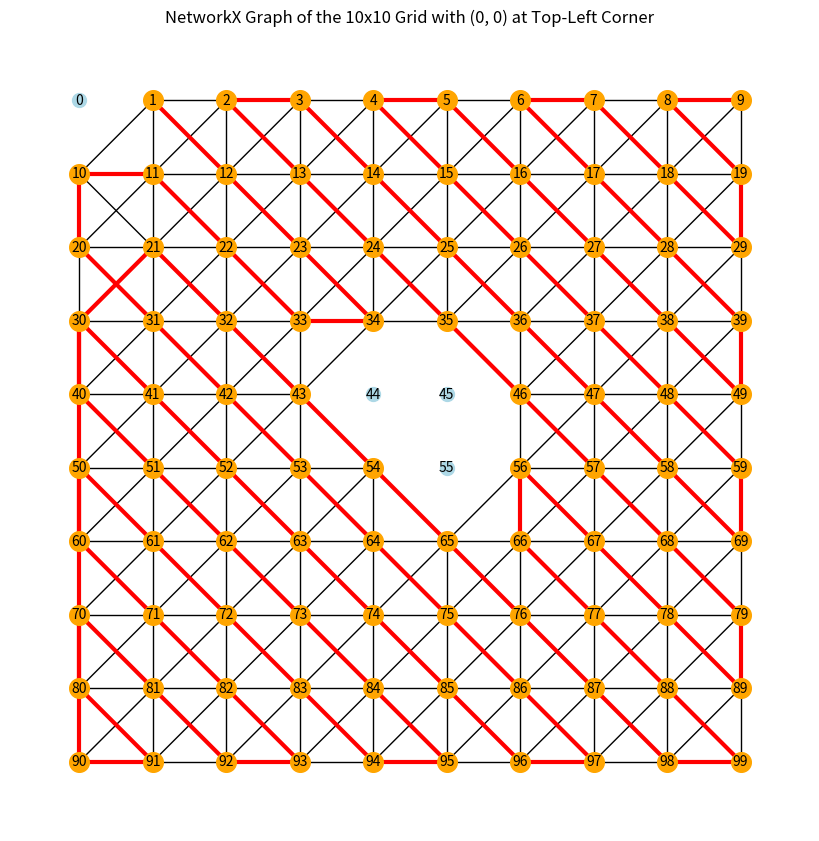

Generate this figure with matplotlib:
import matplotlib.pyplot as plt
import numpy as np 
import networkx as nx


def create_adjacency_matrix(grid):
    moves = [(1,1), (1,0), (0,1), (1,-1), (-1,-1), (-1,0), (0,-1), (-1,1)]
    height, width = grid.shape
    number_of_cells = height * width
    adjacency_matrix = np.zeros((number_of_cells, number_of_cells))

    for i in range(height):
        for j in range(width):
            if grid[i, j] == 1:
                continue
            else:
                if (i*height+j) %width-1 >=0:
                    adjacency_matrix[i*height+j][(i*height+j)-1] = 1
                
                if (i*height+j)%width+1 < width:
                    adjacency_matrix[i*height+j][(i*height+j)+1] = 1
                
                if (i*height+j) - width >=0:
                    adjacency_matrix[i*height+j][(i*height+j)-width] = 1
                
                if (i*height+j)+width < number_of_cells:
                    adjacency_matrix[i*height+j][(i*height+j)+width] = 1
                
                if (i*height+j)%width-1 >=0 and (i*height+j) - width >=0: 
                    adjacency_matrix[i*height+j][(i*height+j)-width-1] = 1
                
                if (i*height+j) - width >=0 and (i*height+j)%width+1 < width:
                    adjacency_matrix[i*height+j][(i*height+j)-width+1] = 1
                
                if (i*height+j)+width < number_of_cells and (i*height+j)%width-1 >=0: 
                    adjacency_matrix[i*height+j][(i*height+j)+width-1] = 1
                
                if (i*height+j)%width+1 < width and (i*height+j)+width < number_of_cells:
                    adjacency_matrix[i*height+j][(i*height+j)+width+1] = 1

    obstacles = [i*height+j for i in range(height) for j in range(width) if grid[i][j] == 1]
    for idx in obstacles:
        adjacency_matrix[idx, :] = 0
        adjacency_matrix[:, idx] = 0


    return adjacency_matrix


def create_networkX_graph(grid):
    height, width = grid.shape
    number_of_cells = height * width

    obstacles = [i*height+j for i in range(height) for j in range(width) if grid[i][j] == 1]

    G = nx.Graph()
    G.add_nodes_from([i for i in range(number_of_cells)])

    edges_to_add = []
    for node_number in G.nodes:
        moves = []
        if node_number%width-1 >=0:
            moves.append(node_number-1) 

        if node_number%width+1 < width:
            moves.append(node_number+1)

        if node_number - width >=0:
            moves.append(node_number-width )

        if node_number+width < number_of_cells:
            moves.append(node_number+width)

        if node_number%width-1 >=0 and node_number - width >=0: 
            moves.append(node_number-width-1)

        if node_number - width >=0 and node_number%width+1 < width:
            moves.append(node_number-width+1)

        if node_number+width < number_of_cells and node_number%width-1 >=0: 
            moves.append(node_number+width-1)

        if node_number%width+1 < width and node_number+width < number_of_cells:
            moves.append(node_number+width+1)


        list_of_edges = list(zip([node_number] * len(moves), moves))
        edges_to_add.extend(list_of_edges)
    
    
    filtered_edges = [edge for edge in edges_to_add if edge[0] not in obstacles and edge[1] not in obstacles]
    G.add_edges_from(filtered_edges)
    return G, [i for i in range(number_of_cells) if i not in obstacles]


def plot_graph(graph, path):
    grid_size = 10
    pos = {i: (i % grid_size, grid_size - 1 - (i // grid_size)) for i in range(grid_size * grid_size)}

    plt.figure(figsize=(8, 8))
    nx.draw(graph, pos, with_labels=True, node_size=100, node_color='lightblue', font_size=10)
    
    path_nodes = set(path)
    nx.draw_networkx_nodes(graph, pos, nodelist=path_nodes, node_color='orange', node_size=200)
    
    # Highlight the path edges
    path_edges = [(path[i], path[i + 1]) for i in range(len(path) - 1)]
    nx.draw_networkx_edges(graph, pos, edgelist=path_edges, edge_color='red', width=3)

    plt.title('NetworkX Graph of the 10x10 Grid with (0, 0) at Top-Left Corner')
    plt.show()


def plot_matrix(grid):
    plt.figure(figsize=(6, 6))
    plt.imshow(grid, cmap='gray', origin='upper', extent=[0, 10, 0, 10])  # Set origin to 'upper' for top-left (0,0)
    plt.clim(-0.5, 1.5)

    plt.xticks(np.arange(0, 11, 1)) 
    plt.yticks(np.arange(0, 11, 1))
    plt.grid(which='both', color='black', linestyle='-', linewidth=1)

    plt.xlabel("X-axis")
    plt.ylabel("Y-axis")
    plt.title("Grid with (0,0) in Top-Left Corner")

    plt.show()


def make_grid(size=10, random=False, coverage=0.1):
    grid = np.zeros((size, size), dtype=int)

    if not random:
        grid[4,4] = 1
        grid[4,5] = 1
        grid[5,5] = 1
        grid[0,0] = 1
    else:
        total_cells = size * size
        num_obstacles = int(total_cells * coverage)

        obstacles = set()
        while len(obstacles) < num_obstacles:
            row = np.random.randint(0, size)
            col = np.random.randint(0, size)
            obstacles.add((row, col))

        for row, col in obstacles:
            grid[row, col] = 1

    return grid



grid = make_grid()

# plot_matrix(grid)

graph, nodes_without_obst = create_networkX_graph(grid)
# adjacency_matrix = create_adjacency_matrix(grid)
# graph = nx.from_numpy_array(adjacency_matrix)

tsp = nx.approximation.traveling_salesman_problem
path = tsp(graph, cycle=False, nodes=nodes_without_obst)
print(path)


plot_graph(graph, path)
